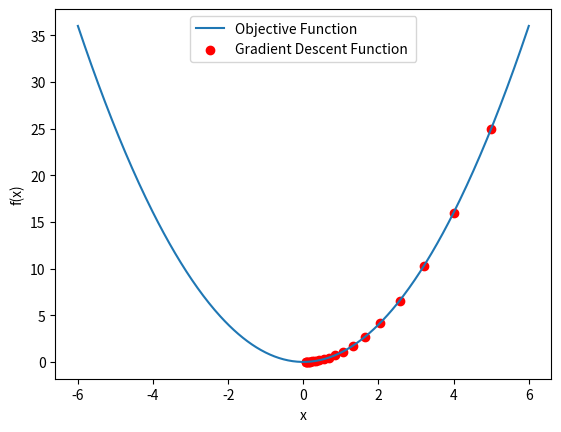

This chart was generated by the following Python code:
import numpy as np
import matplotlib.pyplot as plt

def obj(x):
    return x**2


def gradient(x):
    return 2*x

initial_x=5
learning_rate=0.1
itr=20

x=initial_x
x_history=[x]
loss_history=[obj(x)]

for i in range(itr):
    grad=gradient(x)
    x-=learning_rate*grad
    
    x_history.append(x)
    loss_history.append(obj(x))
    print('Iteration ',i)
    print('x:',x)
    print('f(x):',obj(x))
    
x_values=np.linspace(-6,6,400)
y_values=obj(x_values)

plt.plot(x_values,y_values,label="Objective Function")
plt.scatter(x_history,loss_history,color='red',label="Gradient Descent Function ")
plt.xlabel('x')
plt.ylabel('f(x)')
plt.legend()
plt.show()
